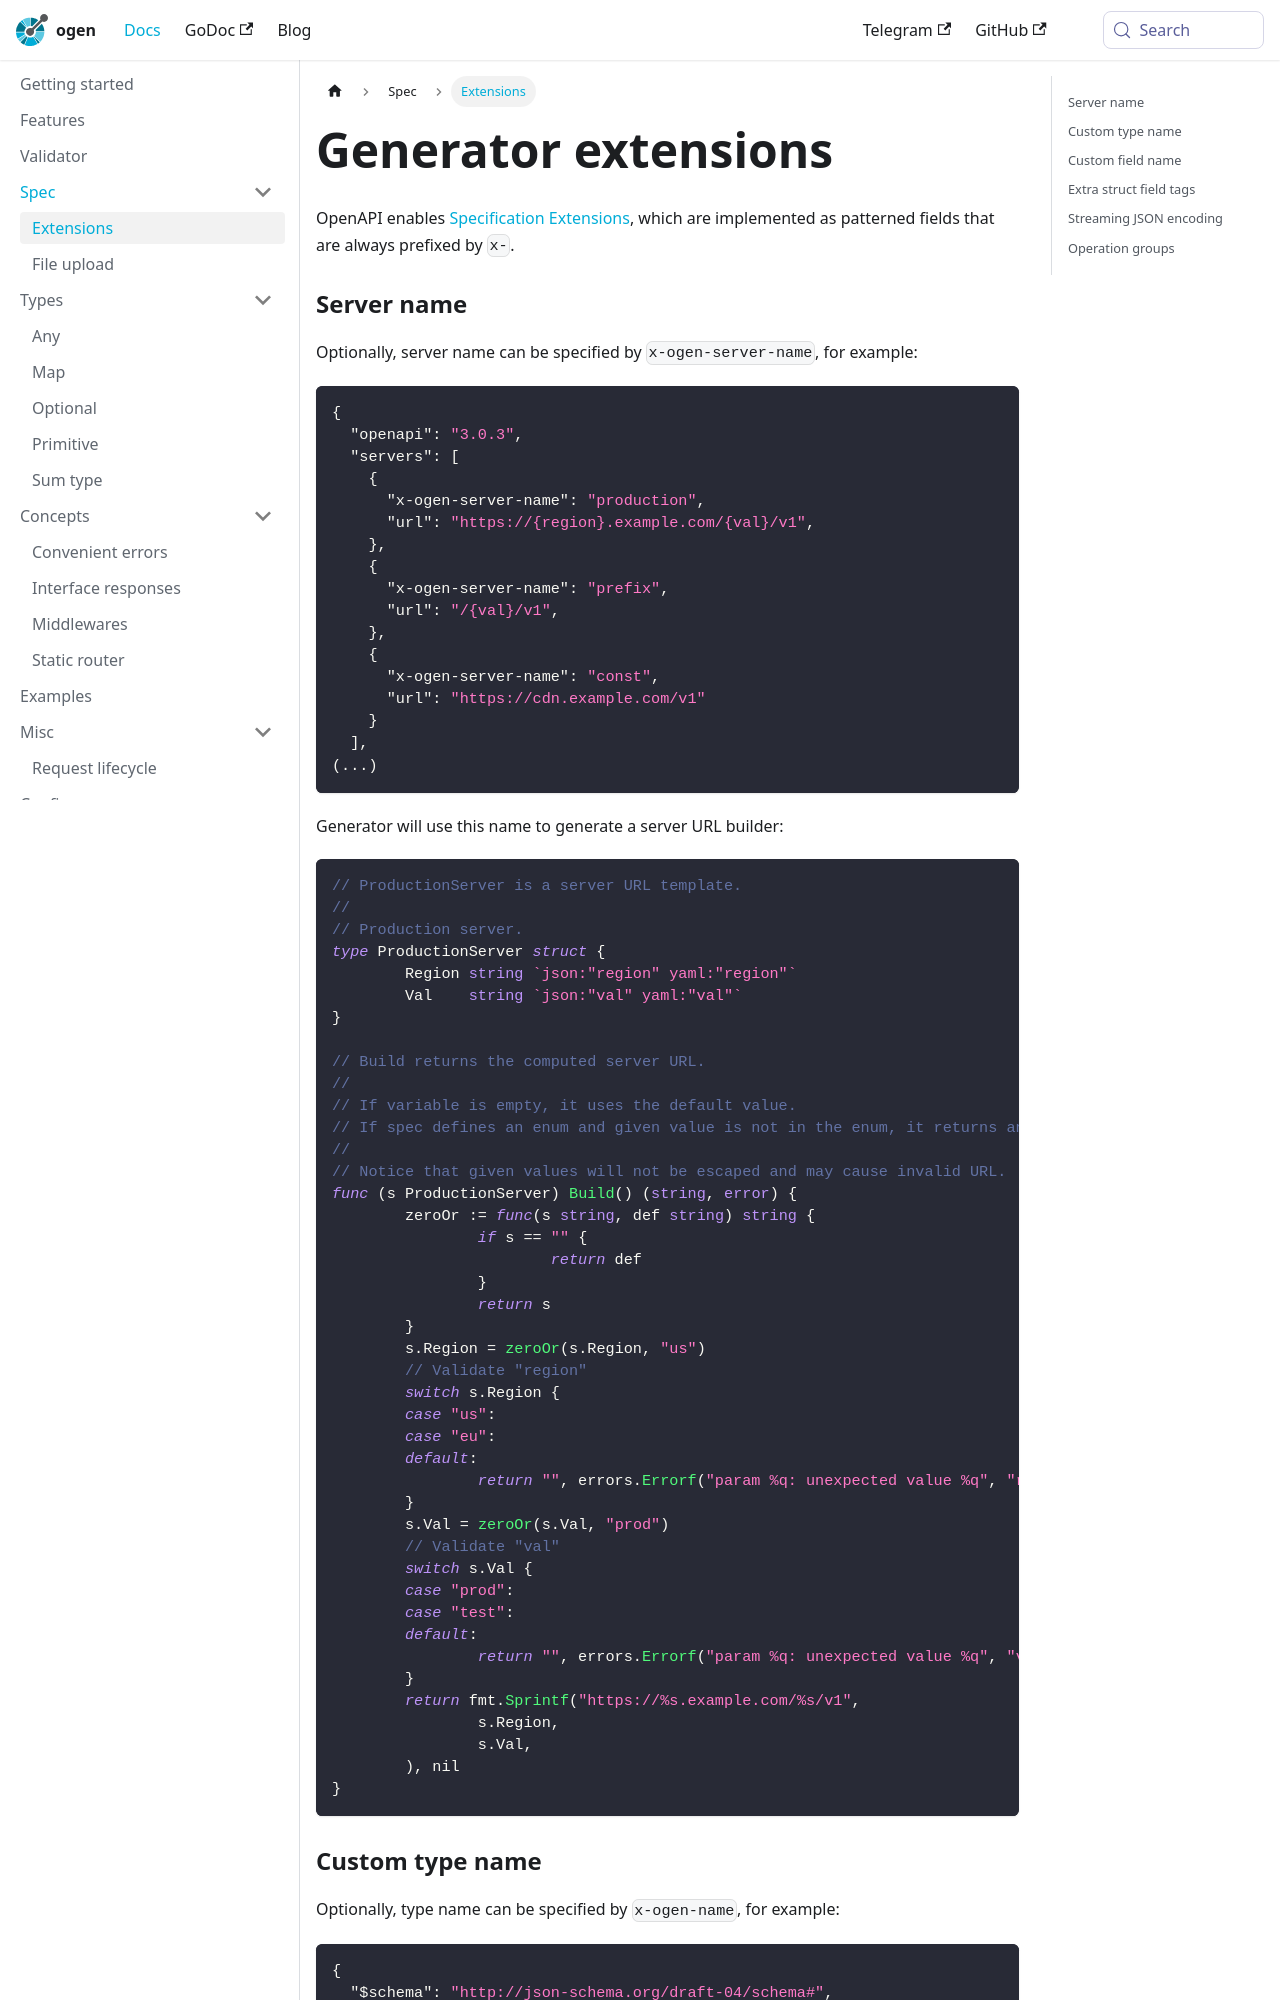

repository: ogen-go/web · page: docs/spec/extensions/index.html · generator: docusaurus

---
id: extensions
title: Generator extensions
sidebar_label: Extensions
---

OpenAPI enables [Specification Extensions](https://spec.openapis.org/oas/v3.1.0#specification-extensions),
which are implemented as patterned fields that are always prefixed by `x-`.
